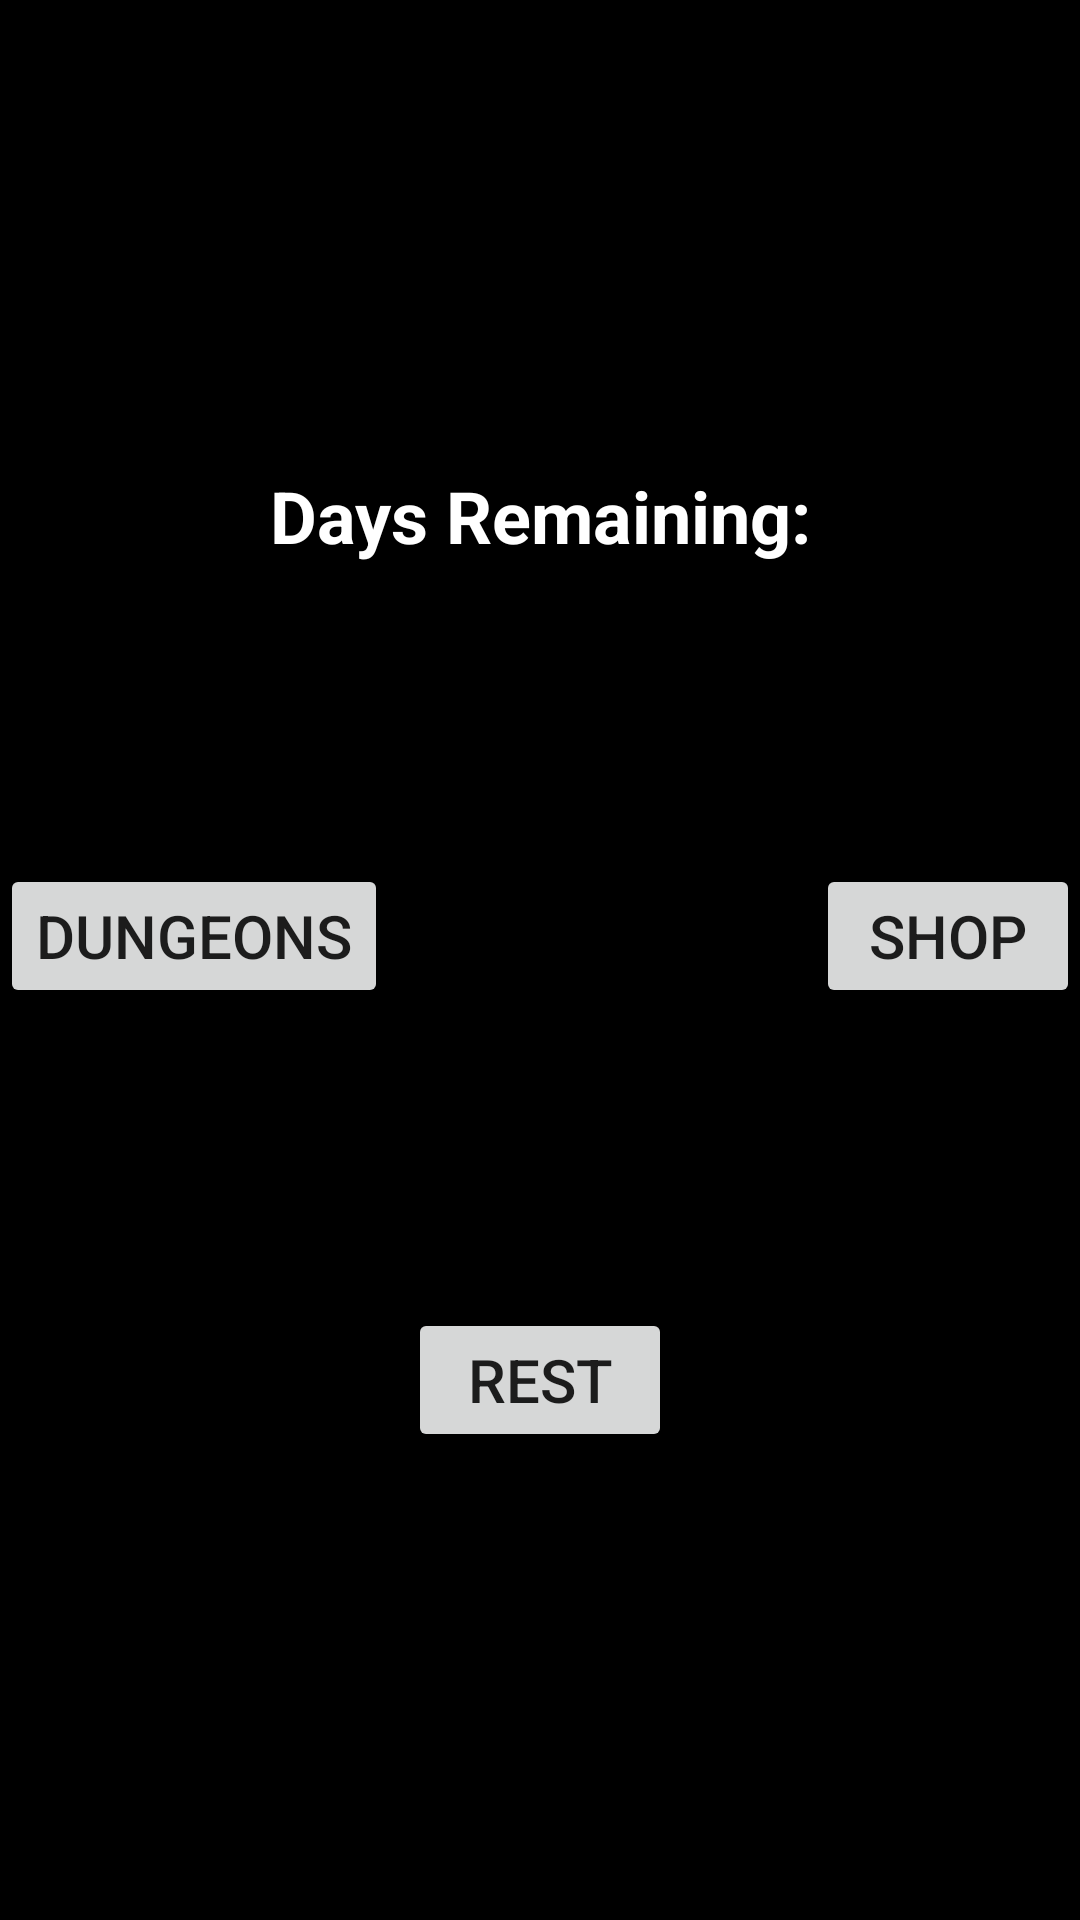

Here is an Android app screen rendered from its layout file. Give the layout XML and the strings, colors and styles it references.
<!-- AndroidManifest.xml: application theme Theme.DiceOfFate -->
<!-- res/layout/activity_camp.xml -->
<?xml version="1.0" encoding="utf-8"?>
<FrameLayout xmlns:android="http://schemas.android.com/apk/res/android"
    xmlns:tools="http://schemas.android.com/tools"
    android:layout_width="match_parent"
    android:layout_height="match_parent"
    android:background="@color/black"
    android:theme="@style/ThemeOverlay.DiceOfFate.FullscreenContainer"
    tools:context=".FullscreenActivity">

    

    
    <LinearLayout
        android:layout_width="match_parent"
        android:layout_height="match_parent"
        android:gravity="center"
        android:orientation="vertical">

        <TextView
            android:id="@+id/countdownTextView"
            android:layout_width="match_parent"
            android:layout_height="wrap_content"
            android:text="@string/countdown_header"
            android:textAlignment="center"
            android:textColor="#FFFFFF"
            android:textSize="24sp"
            android:textStyle="bold" />

        <Space
            android:layout_width="match_parent"
            android:layout_height="100dp"
            android:layout_weight="0" />

        <LinearLayout
            android:layout_width="match_parent"
            android:layout_height="wrap_content"
            android:gravity="center"
            android:orientation="horizontal">

            <Button
                android:id="@+id/viewDungeonButton"
                android:layout_width="wrap_content"
                android:layout_height="wrap_content"
                android:text="@string/view_dungeon_button"
                android:textSize="20sp" />

            <Space
                android:layout_width="wrap_content"
                android:layout_height="wrap_content"
                android:layout_weight="1" />

            <Button
                android:id="@+id/viewShopButton"
                android:layout_width="wrap_content"
                android:layout_height="wrap_content"
                android:text="@string/view_shop_button"
                android:textSize="20sp" />

        </LinearLayout>

        <Space
            android:layout_width="wrap_content"
            android:layout_height="100dp"
            android:layout_weight="0" />

        <Button
            android:id="@+id/restButton"
            android:layout_width="wrap_content"
            android:layout_height="wrap_content"
            android:text="@string/rest_button"
            android:textSize="20sp" />

    </LinearLayout>

    <LinearLayout
        android:id="@+id/fullscreen_content_controls"
        style="@style/Widget.Theme.DiceOfFate.ButtonBar.Fullscreen"
        android:layout_width="match_parent"
        android:layout_height="wrap_content"
        android:layout_gravity="bottom|center_horizontal"
        android:orientation="horizontal"
        tools:ignore="UselessParent" >

    </LinearLayout>

</FrameLayout>
<!-- resources referenced by this layout -->
<resources>
  <string name="countdown_header">Days Remaining:</string>
  <string name="rest_button">Rest</string>
  <string name="view_dungeon_button">Dungeons</string>
  <string name="view_shop_button">Shop</string>
  <style name="ThemeOverlay.DiceOfFate.FullscreenContainer" parent="">
          <item name="fullscreenBackgroundColor">@color/light_blue_600</item>
          <item name="fullscreenTextColor">@color/light_blue_A200</item>
      </style>
  <style name="Widget.Theme.DiceOfFate.ButtonBar.Fullscreen" parent="">
          <item name="android:background">@color/black_overlay</item>
          <item name="android:buttonBarStyle">?android:attr/buttonBarStyle</item>
      </style>
  <style name="Theme.DiceOfFate" parent="Theme.MaterialComponents.DayNight.DarkActionBar">
          
          <item name="colorPrimary">@color/purple_500</item>
          <item name="colorPrimaryVariant">@color/purple_700</item>
          <item name="colorOnPrimary">@color/white</item>
          
          <item name="colorSecondary">@color/teal_200</item>
          <item name="colorSecondaryVariant">@color/teal_700</item>
          <item name="colorOnSecondary">@color/black</item>
          
          <item name="android:statusBarColor" tools:targetApi="l">?attr/colorPrimaryVariant</item>
          
      </style>
  <!-- not gathered from this repository: default colours our renderer supplied (Android Studio template values) -->
  <color name="purple_500">#FF6200EE</color>
  <color name="purple_700">#FF3700B3</color>
  <color name="teal_200">#FF03DAC5</color>
  <color name="teal_700">#FF018786</color>
  <color name="black">#FF000000</color>
  <color name="white">#FFFFFFFF</color>
</resources>
